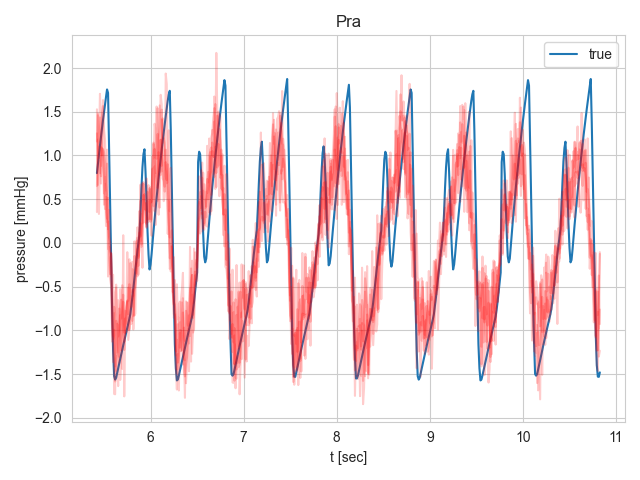

The table this chart was drawn from, first rows:
, 0, 1, 2, 3, 4, 5, 6
0, 5.424, 0.7979, 1.528, 0.6485, 0.3525, 1.16, 1.252
1, 5.435, 0.9061, 0.6626, 1.182, 1.46, 1.479, 1.024
2, 5.446, 1.011, 1.099, 1.155, 1.331, 0.9673, 0.3307
3, 5.457, 1.114, 0.796, 1.705, 1.24, 1.435, 0.9407
4, 5.467, 1.213, 1.094, 1.409, 0.6783, 0.7619, 0.8787
5, 5.478, 1.31, 1.087, 1.002, 1.471, 1.08, 1.324
6, 5.489, 1.404, 0.9718, 1.073, 1.565, 1.055, 1.633
7, 5.5, 1.495, 0.7242, 1.034, 0.437, 0.5659, 1.306
8, 5.511, 1.584, 0.3875, 0.9271, 0.7513, 0.6739, 1.179
9, 5.522, 1.671, 0.5245, 0.3509, 0.6008, 0.1928, 0.6744
10, 5.533, 1.755, 0.2778, 0.2366, 0.906, 1.067, 0.5539
11, 5.543, 1.715, 0.5154, 0.2445, -0.3851, -0.07214, 0.1567
12, 5.554, 1.1, -0.02516, 0.06327, -0.2535, -0.04551, 0.3756
13, 5.565, 0.4609, -0.3575, 0.01592, -0.1668, -0.4085, -0.1013
14, 5.576, -0.1885, -0.1188, -0.1502, -0.1178, -0.4879, -0.1375
15, 5.587, -0.7638, -0.3836, -1.13, -0.5604, -0.9676, -0.6489
16, 5.598, -1.233, -0.3647, -1.098, -1.364, -1.101, -1.063
17, 5.609, -1.525, -1.728, -0.9954, -0.7313, -1.062, -0.8057
18, 5.62, -1.564, -1.732, -1.586, -0.8117, -0.5646, -1.413
19, 5.63, -1.542, -0.8914, -1.396, -1.465, -0.5113, -0.4772
20, 5.641, -1.491, -0.9337, -1.286, -0.9261, -0.8544, -1.257
21, 5.652, -1.437, -1.234, -1.638, -1.071, -1.296, -0.656
22, 5.663, -1.382, -1.304, -0.7511, -0.9959, -1.373, -0.7515
23, 5.674, -1.328, -0.5293, -1.568, -0.8252, -0.8281, -1.079
24, 5.685, -1.275, -0.7374, -1.296, -0.8653, -0.6496, -1.229
25, 5.696, -1.223, -1.443, -0.8547, -0.4846, -0.7879, -0.7984
26, 5.707, -1.171, 0.0877, -0.6745, -0.6753, -1.029, -0.593
27, 5.717, -1.121, -1.756, -0.9528, -1.024, -1.132, -1.225
28, 5.728, -1.07, -0.7772, -1.036, -0.8105, -0.8665, -0.9626
29, 5.739, -1.021, -0.9239, -0.791, -0.7218, -1.02, -0.8107
30, 5.75, -0.9727, -0.8299, -0.6741, -0.6632, -0.1064, -0.66
31, 5.761, -0.9249, -0.5123, -0.816, -0.6607, -0.9957, -1.109
32, 5.772, -0.8721, -0.994, -0.4731, -0.1875, -0.9859, -0.985
33, 5.783, -0.8146, -0.5227, -0.8479, -0.6171, -0.2307, -0.8657
34, 5.793, -0.7253, -0.9284, -0.6444, -0.736, -0.5572, -0.8633
35, 5.804, -0.6264, -0.2167, -0.542, -0.6105, -0.3007, -0.8933
36, 5.815, -0.5195, -0.835, -0.5361, -0.6067, -0.9899, -0.8174
37, 5.826, -0.4078, -0.1509, -0.8319, 0.01704, -0.6406, -0.5396
38, 5.837, -0.2981, -0.3095, -0.8091, -0.3481, -0.409, -0.4945
39, 5.848, -0.1915, -0.2312, 0.01423, -0.3478, -0.08495, -0.3675
40, 5.859, -0.09537, -0.3828, 0.05914, -0.06755, 0.1782, 0.0256
41, 5.87, -0.0022, -0.1833, -0.1739, -0.1539, -0.3636, -0.2627
42, 5.88, 0.0962, -0.08016, 0.3637, 0.1223, 0.0983, 0.1174
43, 5.891, 0.3324, 0.4831, 0.07252, 0.2282, 0.6653, 0.01577
44, 5.902, 0.628, -0.04621, 0.3312, 0.04679, -0.01874, 0.1397
45, 5.913, 0.8662, 0.6862, 0.2233, -0.285, 0.1312, 0.2309
46, 5.924, 1.016, 0.6177, 0.5473, 0.6957, 0.6742, 0.492
47, 5.935, 1.07, 0.4256, 0.3834, 0.3494, 0.3908, 0.5586
48, 5.946, 0.8184, 0.3263, 0.4511, 0.232, 0.4535, 0.4942
49, 5.957, 0.5046, 0.1715, 0.2136, 0.7376, 0.1849, 0.3686
50, 5.967, 0.1312, 0.279, 0.5853, 0.2579, 0.4779, 0.4819
51, 5.978, -0.1341, 0.2707, 0.3613, 0.2376, 0.6607, 0.2684
52, 5.989, -0.304, 0.6253, 0.3543, 0.2789, 0.55, 0.4043
53, 6.0, -0.2479, 0.2724, 0.6101, 0.6368, 0.2417, 0.4892
54, 6.011, -0.1307, 0.2674, 0.4619, 0.4677, 0.6234, 0.08151
55, 6.022, 0.01002, 0.4854, 0.8501, 0.9965, 0.9002, 0.6915
56, 6.033, 0.1431, 0.6283, 0.4183, 0.9674, 1.13, 1.147
57, 6.043, 0.2727, 0.874, 1.073, 1.363, 1.073, 0.3615
58, 6.054, 0.3987, 0.8019, 0.8011, 1.271, 0.2044, 0.6216
59, 6.065, 0.5183, 1.559, 0.7304, 0.9619, 0.5913, 0.9595
... 438 more rows
